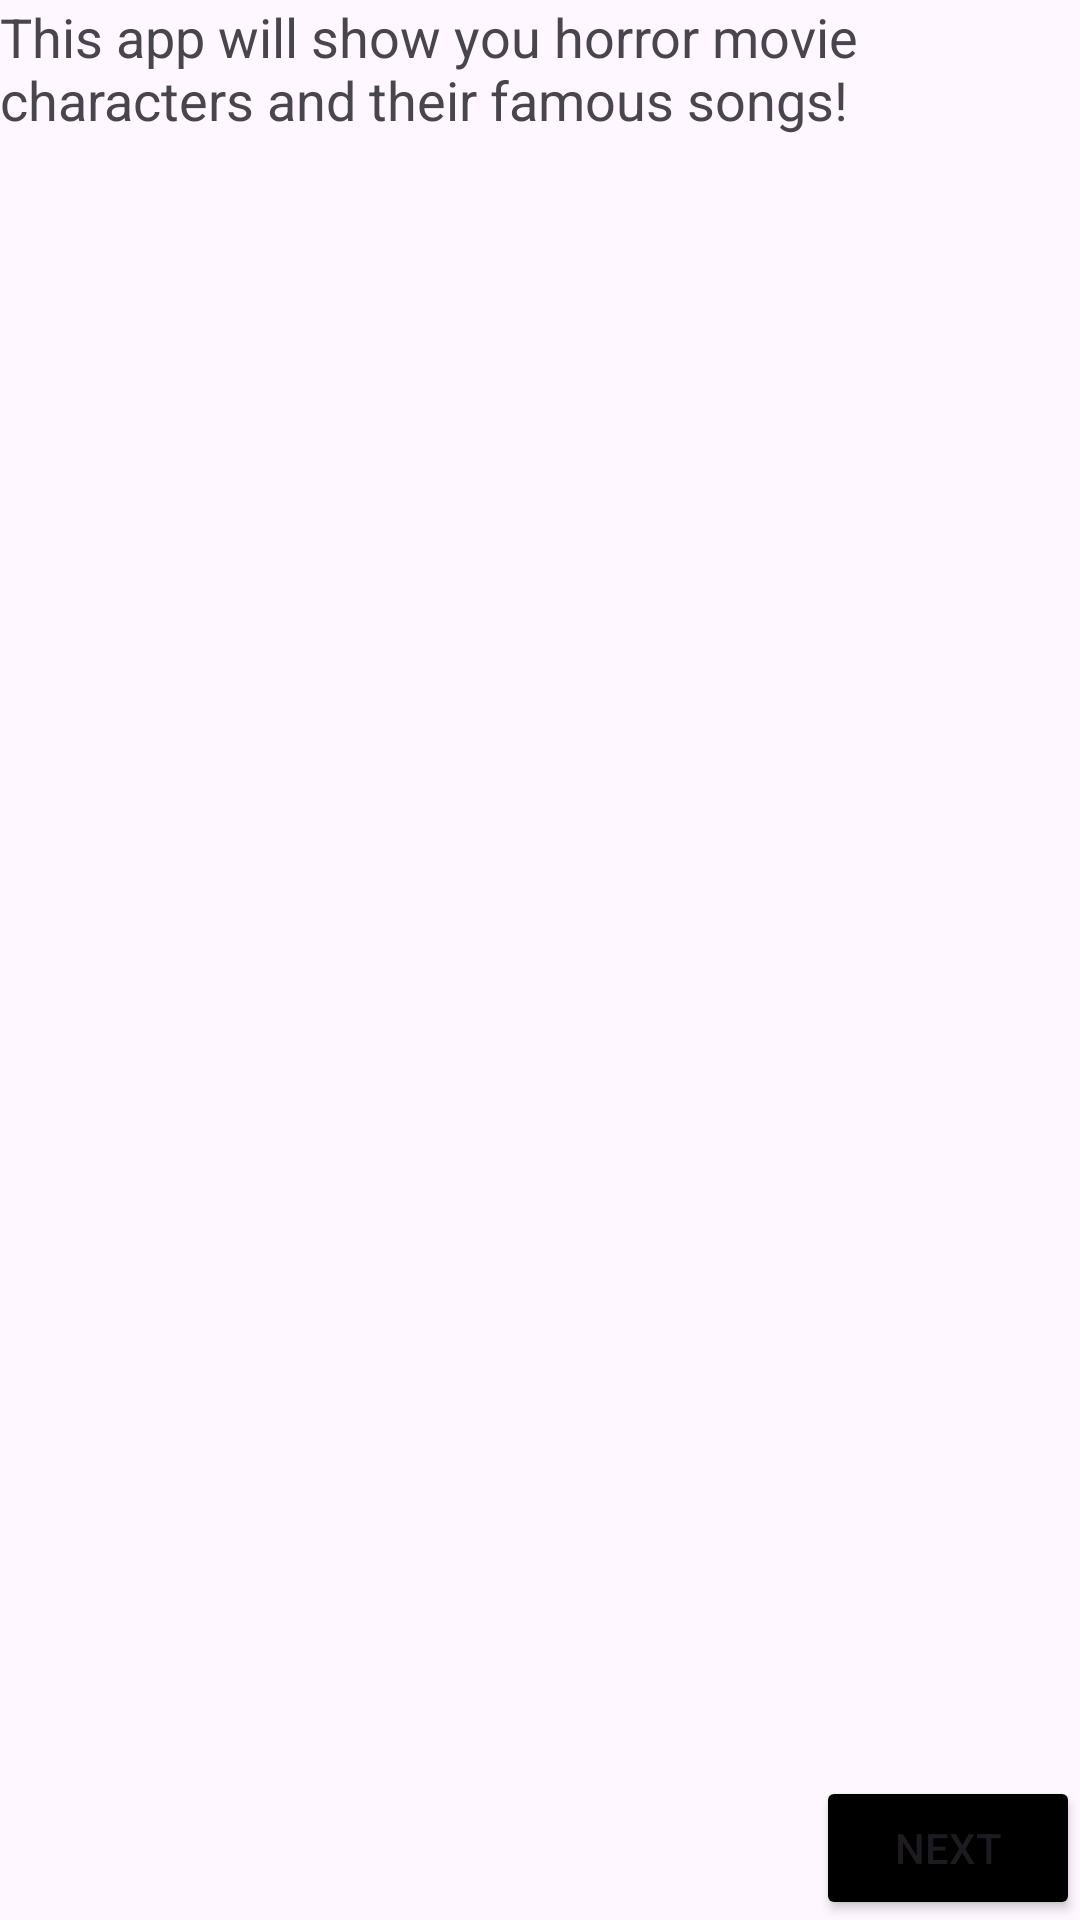

Layout XML and referenced resources for this Android screen:
<!-- AndroidManifest.xml: application theme Theme.Project_1 -->
<!-- res/layout/fragment_first.xml -->
<?xml version="1.0" encoding="utf-8"?>
<androidx.constraintlayout.widget.ConstraintLayout xmlns:android="http://schemas.android.com/apk/res/android"
    xmlns:app="http://schemas.android.com/apk/res-auto"
    xmlns:tools="http://schemas.android.com/tools"
    android:layout_width="match_parent"
    android:layout_height="match_parent"
    android:layout_margin="16dp"
    tools:context=".FirstFragment">

    <TextView
        android:id="@+id/textview_first"
        android:layout_width="wrap_content"
        android:layout_height="wrap_content"
        android:layout_alignParentTop="true"
        android:layout_centerHorizontal="true"
        android:breakStrategy="high_quality"
        android:text="@string/explanation"
        android:textSize="18sp"
        app:layout_constraintStart_toStartOf="parent"
        app:layout_constraintTop_toTopOf="parent" />

    <Button
        android:id="@+id/button_first"
        android:layout_width="wrap_content"
        android:layout_height="wrap_content"
        android:layout_alignParentEnd="true"
        android:layout_alignParentBottom="true"
        android:backgroundTint="#000000"
        android:text="@string/next"
        app:layout_constraintBottom_toBottomOf="parent"
        app:layout_constraintEnd_toEndOf="parent" />


</androidx.constraintlayout.widget.ConstraintLayout>
<!-- resources referenced by this layout -->
<resources>
  <string name="explanation">
          This app will show you horror movie characters and their famous songs!
      </string>
  <string name="next">Next</string>
  <style name="Theme.Project_1" parent="Base.Theme.Project_1" />
  <style name="Base.Theme.Project_1" parent="Theme.Material3.DayNight.NoActionBar">
          
          <item name="colorPrimary">@color/white</item>
      </style>
  <color name="white">#FFFFFFFF</color>
</resources>
